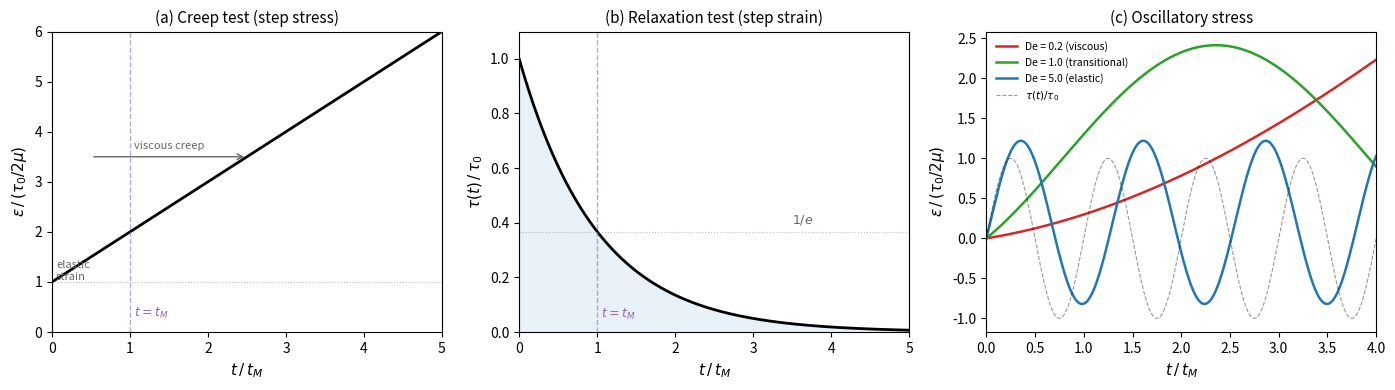
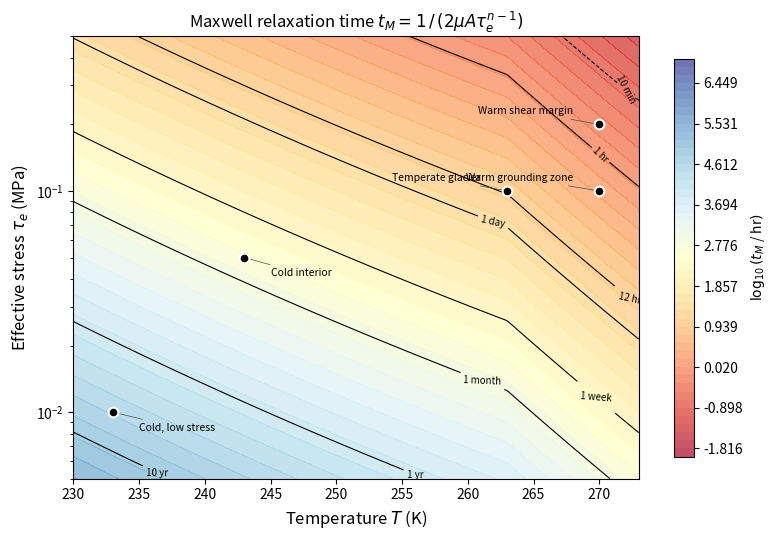
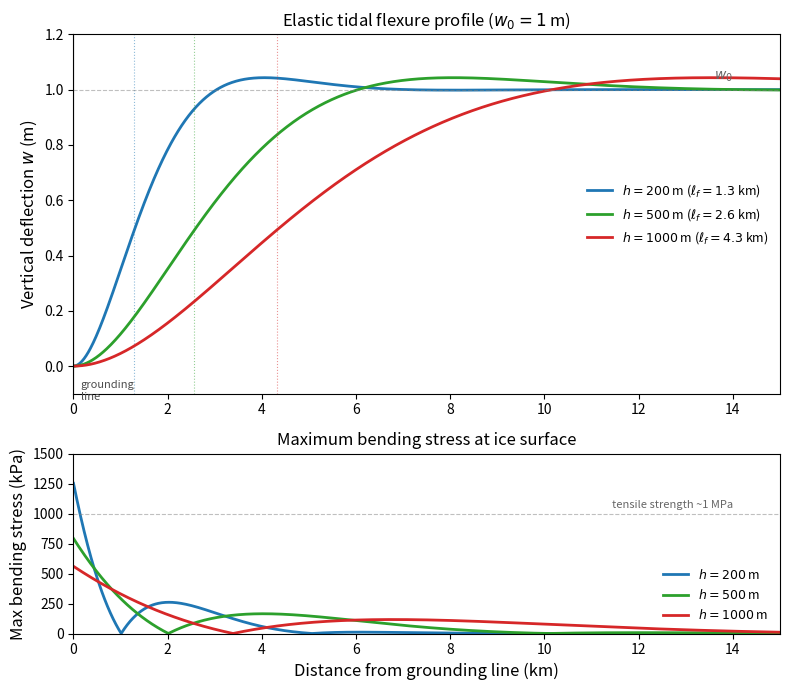
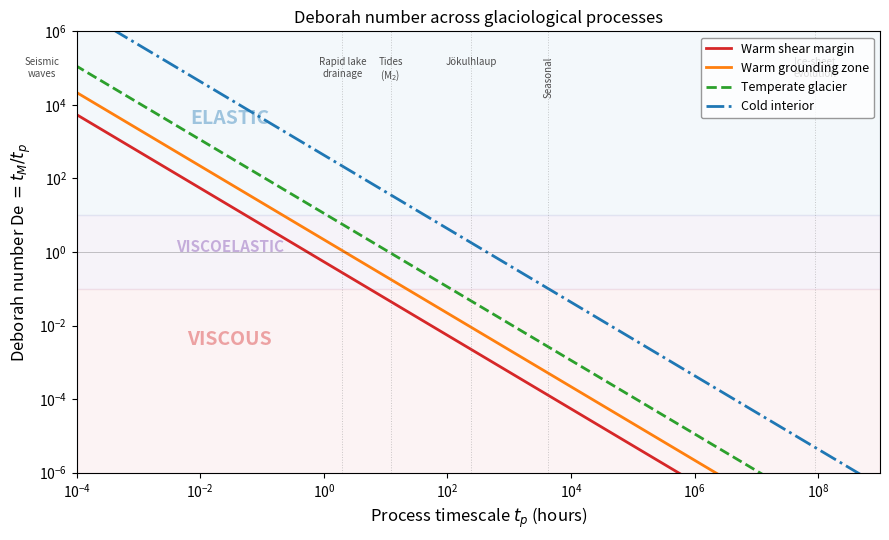
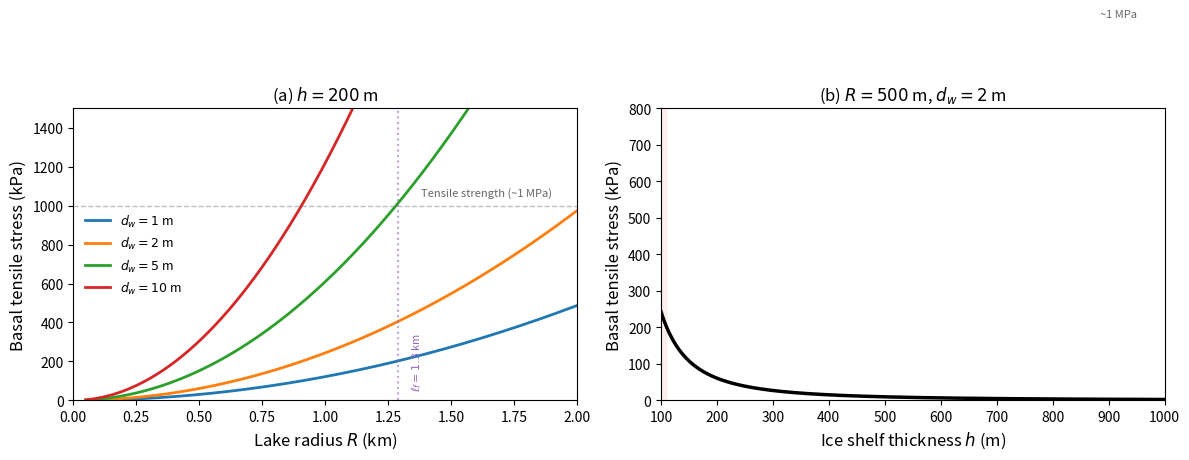

Recreate these plots in Python, in order.
# ---- Setup: imports and physical constants ----
import numpy as np
import matplotlib.pyplot as plt
import os

os.makedirs('figures', exist_ok=True)

# Elastic moduli of polycrystalline ice (Gammon et al. 1983)
E = 9.33e9       # Pa, Young's modulus
mu = 3.52e9      # Pa, shear modulus
K = 8.90e9       # Pa, bulk modulus
nu = 0.325       # Poisson's ratio
lam = 6.55e9     # Pa, first Lame parameter

# Densities
rho_i = 917.0    # kg m^{-3}, ice
rho_w = 1025.0   # kg m^{-3}, seawater
g = 9.8          # m s^{-2}

# Glen's law parameters
R_gas = 8.314    # J mol^{-1} K^{-1}
n_glen = 3

def A_glen(T):
    """Rate factor A(T) using Arrhenius relation (Pa^{-3} s^{-1})."""
    A0_cold, Q_cold = 3.5e-25 / np.exp(-60e3 / (R_gas * 263)), 60e3
    A0_warm, Q_warm = 3.5e-25 / np.exp(-139e3 / (R_gas * 263)) * np.exp(139e3 / (R_gas * 263)) / np.exp(60e3 / (R_gas * 263)), 139e3
    # Simpler: use Cuffey & Paterson values directly
    # At 263 K: A = 3.5e-25; use Q=60 below 263, Q=139 above
    Q = np.where(T < 263, 60e3, 139e3)
    A_ref = 3.5e-25  # at T_ref = 263 K
    T_ref = 263.0
    Q_ref = 60e3
    return A_ref * np.exp(-Q / R_gas * (1/T - 1/T_ref) + Q_ref / R_gas * (1/T_ref - 1/T_ref))

# Simpler: just compute A for specific temperatures
def A_at_T(T):
    """Rate factor for specific T values."""
    A_ref = 3.5e-25  # Pa^{-3} s^{-1} at 263 K
    T_ref = 263.0
    Q = np.where(np.asarray(T) < 263, 60e3, 139e3)
    return A_ref * np.exp(-Q / R_gas * (1.0 / np.asarray(T) - 1.0 / T_ref))

def maxwell_time(T, tau_e):
    """Maxwell relaxation time (s). T in K, tau_e in Pa."""
    A = A_at_T(T)
    return 1.0 / (2 * mu * A * tau_e**2)

def flexural_wavelength(h):
    """Flexural wavelength (m) for ice shelf of thickness h (m)."""
    D = E * h**3 / (12 * (1 - nu**2))
    return (4 * D / (rho_w * g))**0.25

print('Setup complete.')

# ---- Fig 1: Maxwell viscoelastic responses (3 panels) ----
t_M = 1.0  # normalized Maxwell time
tau_0 = 1.0
eps_0 = 1.0
eta = mu * t_M  # effective viscosity (normalized)

fig, axes = plt.subplots(1, 3, figsize=(14, 4))

# --- (a) Creep test: step stress ---
ax = axes[0]
t_a = np.linspace(0, 5 * t_M, 500)
eps_creep = tau_0 / (2 * mu) * (1 + t_a / t_M)

# Stress input (top sub-axis via twinx)
ax.plot(t_a / t_M, eps_creep * 2 * mu / tau_0, 'k-', lw=2)
ax.axhline(1.0, color='gray', ls=':', lw=0.8, alpha=0.5)
ax.axvline(1.0, color='#9467bd', ls='--', lw=1, alpha=0.6)
ax.text(1.05, 0.3, '$t = t_M$', fontsize=9, color='#9467bd')

# Annotations
ax.annotate('elastic\nstrain', xy=(0.05, 1.0), fontsize=8, color='0.4',
            ha='left', va='bottom')
ax.annotate('', xy=(2.5, 3.5), xytext=(0.5, 3.5),
            arrowprops=dict(arrowstyle='->', color='0.4', lw=1))
ax.text(1.5, 3.65, 'viscous creep', fontsize=8, color='0.4', ha='center')

ax.set_xlabel('$t \\,/\\, t_M$', fontsize=11)
ax.set_ylabel('$\\varepsilon \\,/\\, (\\tau_0 / 2\\mu)$', fontsize=11)
ax.set_title('(a) Creep test (step stress)', fontsize=11)
ax.set_xlim(0, 5)
ax.set_ylim(0, 6)

# --- (b) Relaxation test: step strain ---
ax = axes[1]
t_b = np.linspace(0, 5 * t_M, 500)
tau_relax = np.exp(-t_b / t_M)

ax.plot(t_b / t_M, tau_relax, 'k-', lw=2)
ax.axhline(1/np.e, color='gray', ls=':', lw=0.8, alpha=0.5)
ax.axvline(1.0, color='#9467bd', ls='--', lw=1, alpha=0.6)
ax.text(1.05, 0.05, '$t = t_M$', fontsize=9, color='#9467bd')
ax.text(3.5, 1/np.e + 0.03, '$1/e$', fontsize=9, color='0.4')

ax.fill_between(t_b / t_M, tau_relax, alpha=0.1, color='#1f77b4')

ax.set_xlabel('$t \\,/\\, t_M$', fontsize=11)
ax.set_ylabel('$\\tau(t) \\,/\\, \\tau_0$', fontsize=11)
ax.set_title('(b) Relaxation test (step strain)', fontsize=11)
ax.set_xlim(0, 5)
ax.set_ylim(0, 1.1)

# --- (c) Harmonic forcing ---
ax = axes[2]
omega = 2 * np.pi  # angular frequency (period = 1 t_M)
t_c = np.linspace(0, 4, 1000)  # in units of t_M

# Three Deborah numbers
De_vals = [0.2, 1.0, 5.0]
colors_c = ['#d62728', '#2ca02c', '#1f77b4']
labels_c = ['De = 0.2 (viscous)', 'De = 1.0 (transitional)', 'De = 5.0 (elastic)']

for De, col, lab in zip(De_vals, colors_c, labels_c):
    omega_val = De / t_M  # omega = De / t_M
    t_phys = t_c * t_M
    # Strain response: eps = tau_0/(2mu) sin(omega t) + tau_0/(2 eta omega)(1 - cos(omega t))
    eps_harm = (tau_0 / (2 * mu)) * np.sin(omega_val * t_phys) \
             + (tau_0 / (2 * eta * omega_val)) * (1 - np.cos(omega_val * t_phys))
    # Normalize by tau_0/(2mu)
    eps_norm = eps_harm / (tau_0 / (2 * mu))
    ax.plot(t_c, eps_norm, '-', color=col, lw=1.8, label=lab)

# Stress input for reference (dashed)
ax.plot(t_c, np.sin(2 * np.pi * t_c), 'k--', lw=0.8, alpha=0.4, label='$\\tau(t)/\\tau_0$')

ax.set_xlabel('$t \\,/\\, t_M$', fontsize=11)
ax.set_ylabel('$\\varepsilon \\,/\\, (\\tau_0 / 2\\mu)$', fontsize=11)
ax.set_title('(c) Oscillatory stress', fontsize=11)
ax.set_xlim(0, 4)
ax.legend(fontsize=7.5, frameon=False, loc='upper left')

fig.tight_layout()
fig.savefig('figures/fig01_maxwell_responses.pdf', bbox_inches='tight')
fig.savefig('figures/fig01_maxwell_responses.png', dpi=200, bbox_inches='tight')
plt.show()
print('Figure 1 saved.')

# ---- Fig 2: Maxwell time contour plot ----
T_arr = np.linspace(230, 273, 300)
tau_arr = np.logspace(np.log10(0.005), np.log10(0.5), 300)  # MPa
T_grid, tau_grid = np.meshgrid(T_arr, tau_arr)

# Compute Maxwell time in hours
t_M_grid = maxwell_time(T_grid, tau_grid * 1e6) / 3600  # hours

fig, ax = plt.subplots(figsize=(8, 5.5))

# Contour levels in hours: 1 min, 10 min, 1 hr, 12 hr, 1 day, 1 week, 1 month, 1 yr, 10 yr, 100 yr
levels_hr = [1/60, 10/60, 1, 12, 24, 24*7, 24*30, 24*365, 24*365*10, 24*365*100, 24*365*1000]
level_labels = ['1 min', '10 min', '1 hr', '12 hr', '1 day', '1 week', '1 month',
                '1 yr', '10 yr', '100 yr', '1000 yr']

cs = ax.contour(T_arr, tau_arr, np.log10(t_M_grid), 
                levels=np.log10(levels_hr), colors='k', linewidths=0.8)

# Manual labels for contours
ax.clabel(cs, cs.levels, inline=True, fontsize=7,
          fmt={lev: lab for lev, lab in zip(np.log10(levels_hr), level_labels)})

# Fill with color
cf = ax.contourf(T_arr, tau_arr, np.log10(t_M_grid),
                 levels=np.linspace(-2, 7, 50), cmap='RdYlBu', alpha=0.7)
cbar = fig.colorbar(cf, ax=ax, label='$\\log_{10}(t_M$ / hr$)$', shrink=0.9)

# Mark Table 2 settings
table_settings = [
    (270, 0.2, 'Warm shear margin'),
    (270, 0.1, 'Warm grounding zone'),
    (263, 0.1, 'Temperate glacier'),
    (243, 0.05, 'Cold interior'),
    (233, 0.01, 'Cold, low stress'),
]
for T_val, tau_val, label in table_settings:
    ax.plot(T_val, tau_val, 'ko', ms=7, markeredgecolor='white', markeredgewidth=1.5, zorder=5)
    # Offset labels to avoid overlap
    dx = -2 if T_val > 250 else 2
    dy_factor = 1.15 if tau_val > 0.05 else 0.85
    ax.annotate(label, xy=(T_val, tau_val), xytext=(T_val + dx, tau_val * dy_factor),
                fontsize=7.5, ha='right' if T_val > 250 else 'left', va='center',
                arrowprops=dict(arrowstyle='-', color='0.3', lw=0.5))

# Tidal period reference
ax.set_yscale('log')
ax.set_xlabel('Temperature $T$ (K)', fontsize=12)
ax.set_ylabel('Effective stress $\\tau_e$ (MPa)', fontsize=12)
ax.set_title('Maxwell relaxation time $t_M = 1 \\,/\\, (2\\mu A \\tau_e^{n-1})$', fontsize=12)
ax.set_xlim(230, 273)
ax.set_ylim(0.005, 0.5)

fig.tight_layout()
fig.savefig('figures/fig02_maxwell_time_contours.pdf', bbox_inches='tight')
fig.savefig('figures/fig02_maxwell_time_contours.png', dpi=200, bbox_inches='tight')
plt.show()
print('Figure 2 saved.')

# ---- Fig 3: Tidal flexure profiles ----
x = np.linspace(0, 15000, 1000)  # m

thicknesses = [200, 500, 1000]  # m
colors_flex = ['#1f77b4', '#2ca02c', '#d62728']

w_0 = 1.0  # m, tidal amplitude

fig, (ax1, ax2) = plt.subplots(2, 1, figsize=(8, 7), gridspec_kw={'height_ratios': [2, 1]})

for h, col in zip(thicknesses, colors_flex):
    lf = flexural_wavelength(h)
    xi = x / lf
    w = w_0 * (1 - np.exp(-xi) * (np.cos(xi) + np.sin(xi)))
    
    ax1.plot(x / 1e3, w, '-', color=col, lw=2,
             label=f'$h = {h}$ m ($\\ell_f = {lf/1e3:.1f}$ km)')
    
    # Mark ell_f on the plot
    ax1.axvline(lf / 1e3, color=col, ls=':', lw=0.8, alpha=0.5)

ax1.axhline(w_0, color='gray', ls='--', lw=0.8, alpha=0.5)
ax1.text(14, w_0 + 0.02, '$w_0$', fontsize=10, color='0.4', va='bottom', ha='right')
ax1.axvline(0, color='k', ls='-', lw=1.5)
ax1.text(0.15, -0.05, 'grounding\nline', fontsize=8, color='0.3', va='top')

ax1.set_ylabel('Vertical deflection $w$ (m)', fontsize=12)
ax1.set_title('Elastic tidal flexure profile ($w_0 = 1$ m)', fontsize=12)
ax1.legend(fontsize=9, frameon=False, loc='center right')
ax1.set_xlim(0, 15)
ax1.set_ylim(-0.1, 1.2)

# Lower panel: bending stress
for h, col in zip(thicknesses, colors_flex):
    lf = flexural_wavelength(h)
    xi = x / lf
    # d2w/dx2 = (2 w_0 / lf^2) * exp(-xi) * sin(xi)
    # Wait, let me derive: w'(xi) = 2 w_0 exp(-xi) sin(xi) (from the notes)
    # w''(xi) = 2 w_0 [exp(-xi)(cos(xi) - sin(xi))]... 
    # Actually d2w/dx2 = (1/lf^2) d2w/dxi2
    # w(xi) = w_0 [1 - exp(-xi)(cos xi + sin xi)]
    # dw/dxi = w_0 * 2 exp(-xi) sin(xi)
    # d2w/dxi2 = w_0 * 2 [exp(-xi)(cos xi - sin xi)]
    d2w_dx2 = w_0 * 2 * np.exp(-xi) * (np.cos(xi) - np.sin(xi)) / lf**2
    sigma_bend = E * h / (2 * (1 - nu**2)) * np.abs(d2w_dx2) / 1e3  # kPa
    
    ax2.plot(x / 1e3, sigma_bend, '-', color=col, lw=2, label=f'$h = {h}$ m')

ax2.axhline(1000, color='gray', ls='--', lw=0.8, alpha=0.5)
ax2.text(14, 1050, 'tensile strength ~1 MPa', fontsize=8, color='0.4', ha='right')

ax2.set_xlabel('Distance from grounding line (km)', fontsize=12)
ax2.set_ylabel('Max bending stress (kPa)', fontsize=12)
ax2.set_title('Maximum bending stress at ice surface', fontsize=12)
ax2.set_xlim(0, 15)
ax2.set_ylim(0, 1500)
ax2.legend(fontsize=9, frameon=False)

fig.tight_layout()
fig.savefig('figures/fig03_tidal_flexure.pdf', bbox_inches='tight')
fig.savefig('figures/fig03_tidal_flexure.png', dpi=200, bbox_inches='tight')
plt.show()
print('Figure 3 saved.')

# ---- Fig 4: Deborah number regime diagram ----
# Process timescales (in seconds)
sec = 1.0
minute = 60
hour = 3600
day = 86400
week = 7 * day
month = 30 * day
year = 365.25 * day

t_p = np.logspace(-2, np.log10(1e5 * year), 500)  # s

# Glaciological settings (T in K, tau_e in Pa)
settings = [
    (270, 0.2e6, 'Warm shear margin', '#d62728', '-'),
    (270, 0.1e6, 'Warm grounding zone', '#ff7f0e', '-'),
    (263, 0.1e6, 'Temperate glacier', '#2ca02c', '--'),
    (243, 0.05e6, 'Cold interior', '#1f77b4', '-.'),
]

fig, ax = plt.subplots(figsize=(9, 5.5))

# Shade regimes
ax.axhspan(0.1, 10, alpha=0.08, color='#9467bd')
ax.axhspan(10, 1e10, alpha=0.05, color='#1f77b4')
ax.axhspan(1e-10, 0.1, alpha=0.05, color='#d62728')

ax.text(3e-2, 3e3, 'ELASTIC', fontsize=14, color='#1f77b4', alpha=0.4,
        ha='center', fontweight='bold')
ax.text(3e-2, 3e-3, 'VISCOUS', fontsize=14, color='#d62728', alpha=0.4,
        ha='center', fontweight='bold')
ax.text(3e-2, 1.0, 'VISCOELASTIC', fontsize=11, color='#9467bd', alpha=0.5,
        ha='center', fontweight='bold')

for T, tau_e, label, col, ls in settings:
    t_M_val = maxwell_time(T, tau_e)
    De = t_M_val / t_p
    ax.loglog(t_p / hour, De, ls, color=col, lw=2, label=label)

# Mark glaciological processes
processes = [
    (0.1 * sec, 'Seismic\nwaves'),
    (12 * hour, 'Tides\n(M$_2$)'),
    (2 * hour, 'Rapid lake\ndrainage'),
    (10 * day, 'Jökulhlaup'),
    (6 * month, 'Seasonal'),
    (1e4 * year, 'Ice-sheet\nevolution'),
]

for t_proc, label in processes:
    ax.axvline(t_proc / hour, color='gray', ls=':', lw=0.7, alpha=0.4)
    ax.text(t_proc / hour, 2e5, label, fontsize=7, ha='center', va='top',
            color='0.3', rotation=90 if len(label) < 10 else 0)

ax.axhline(1.0, color='k', ls='-', lw=0.5, alpha=0.3)

ax.set_xlabel('Process timescale $t_p$ (hours)', fontsize=12)
ax.set_ylabel('Deborah number De $= t_M / t_p$', fontsize=12)
ax.set_title('Deborah number across glaciological processes', fontsize=12)
ax.set_xlim(1e-4, 1e9)
ax.set_ylim(1e-6, 1e6)
ax.legend(fontsize=9, frameon=True, facecolor='white', edgecolor='gray', loc='upper right')

fig.tight_layout()
fig.savefig('figures/fig04_deborah_number.pdf', bbox_inches='tight')
fig.savefig('figures/fig04_deborah_number.png', dpi=200, bbox_inches='tight')
plt.show()
print('Figure 4 saved.')

# ---- Fig 5: Supraglacial lake flexural stress ----
rho_fw = 1000.0  # kg m^{-3}, freshwater

# sigma_tens = 3(1+nu) rho_w g d_w R^2 / (8 h^2)
def lake_stress(d_w, R, h):
    """Basal tensile stress (Pa) beneath circular lake."""
    return 3 * (1 + nu) * rho_fw * g * d_w * R**2 / (8 * h**2)

R_arr = np.linspace(50, 2000, 300)  # m

fig, (ax1, ax2) = plt.subplots(1, 2, figsize=(12, 5))

# --- Left panel: stress vs lake radius for different depths, h = 200 m ---
h_val = 200  # m
depths = [1, 2, 5, 10]
colors_d = ['#1f77b4', '#ff7f0e', '#2ca02c', '#d62728']

for d_w, col in zip(depths, colors_d):
    sigma = lake_stress(d_w, R_arr, h_val) / 1e3  # kPa
    ax1.plot(R_arr / 1e3, sigma, '-', color=col, lw=2, label=f'$d_w = {d_w}$ m')

ax1.axhline(1000, color='gray', ls='--', lw=1, alpha=0.5)
ax1.text(1.9, 1050, 'Tensile strength (~1 MPa)', fontsize=8, color='0.4', ha='right')

# Mark the flexural wavelength
lf_200 = flexural_wavelength(h_val)
ax1.axvline(lf_200 / 1e3, color='#9467bd', ls=':', lw=1.5, alpha=0.6)
ax1.text(lf_200 / 1e3 + 0.05, 50, f'$\\ell_f = {lf_200/1e3:.1f}$ km', fontsize=8,
         color='#9467bd', rotation=90, va='bottom')

ax1.set_xlabel('Lake radius $R$ (km)', fontsize=12)
ax1.set_ylabel('Basal tensile stress (kPa)', fontsize=12)
ax1.set_title(f'(a) $h = {h_val}$ m', fontsize=12)
ax1.set_xlim(0, 2)
ax1.set_ylim(0, 1500)
ax1.legend(fontsize=9, frameon=False)

# --- Right panel: stress vs ice thickness for fixed lake, R = 500 m, d_w = 2 m ---
h_arr = np.linspace(100, 1000, 300)
R_fixed = 500  # m
d_fixed = 2    # m

sigma_h = lake_stress(d_fixed, R_fixed, h_arr) / 1e3  # kPa

ax2.plot(h_arr, sigma_h, 'k-', lw=2.5)
ax2.axhline(1000, color='gray', ls='--', lw=1, alpha=0.5)
ax2.text(950, 1050, '~1 MPa', fontsize=8, color='0.4', ha='right')

# Shade the thin-shelf regime where stresses are dangerous
dangerous = sigma_h > 200  # > 200 kPa
if np.any(dangerous):
    h_danger = h_arr[dangerous]
    ax2.axvspan(h_danger[0], h_danger[-1], alpha=0.06, color='red')

ax2.set_xlabel('Ice shelf thickness $h$ (m)', fontsize=12)
ax2.set_ylabel('Basal tensile stress (kPa)', fontsize=12)
ax2.set_title(f'(b) $R = {R_fixed}$ m, $d_w = {d_fixed}$ m', fontsize=12)
ax2.set_xlim(100, 1000)
ax2.set_ylim(0, 800)

fig.tight_layout()
fig.savefig('figures/fig05_lake_stress.pdf', bbox_inches='tight')
fig.savefig('figures/fig05_lake_stress.png', dpi=200, bbox_inches='tight')
plt.show()
print('Figure 5 saved.')
